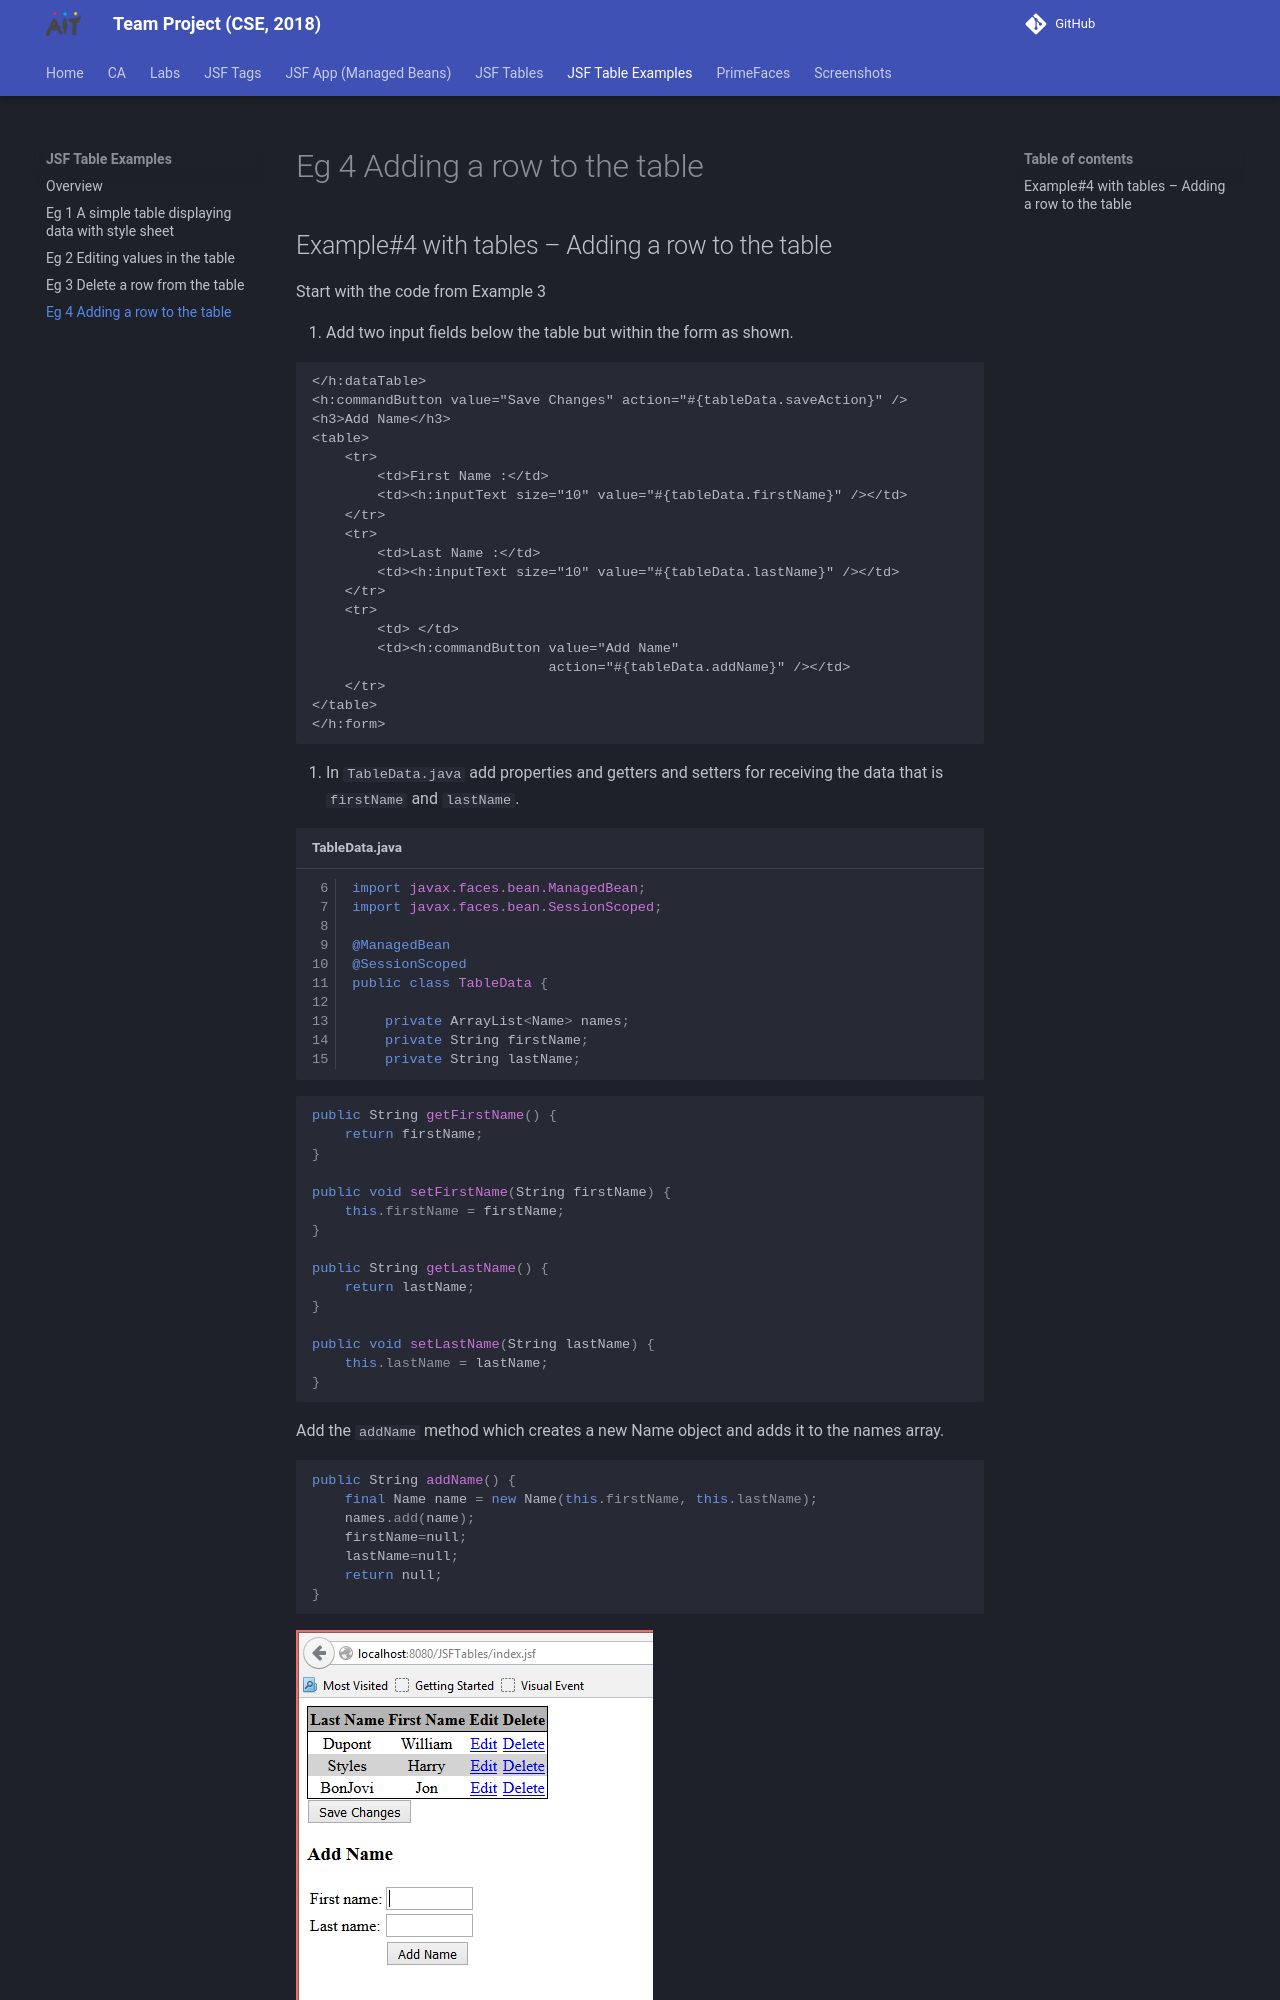

repository: joeaoregan/AIT-CSE-TeamProject · page: jsf/tables/examples/example4/index.html · generator: mkdocs

## Example#4 with tables – Adding a row to the table

Start with the code from Example 3

1. Add two input fields below the table but within the form as shown.
 
```xhtml
</h:dataTable>
<h:commandButton value="Save Changes" action="#{tableData.saveAction}" />
<h3>Add Name</h3>
<table>
    <tr>
        <td>First Name :</td>
        <td><h:inputText size="10" value="#{tableData.firstName}" /></td>
    </tr>
    <tr>
        <td>Last Name :</td>
        <td><h:inputText size="10" value="#{tableData.lastName}" /></td>
    </tr>
    <tr>
        <td> </td>
        <td><h:commandButton value="Add Name"
                             action="#{tableData.addName}" /></td>
    </tr>
</table>
</h:form>
```

2. In `TableData.java` add properties and getters and setters for receiving the data that is `firstName` and `lastName`.
 
```java title="TableData.java" linenums="6"
import javax.faces.bean.ManagedBean;
import javax.faces.bean.SessionScoped;

@ManagedBean
@SessionScoped
public class TableData {

    private ArrayList<Name> names;
    private String firstName;
    private String lastName;
```

```java
public String getFirstName() {
    return firstName;
}

public void setFirstName(String firstName) {
    this.firstName = firstName;
}
